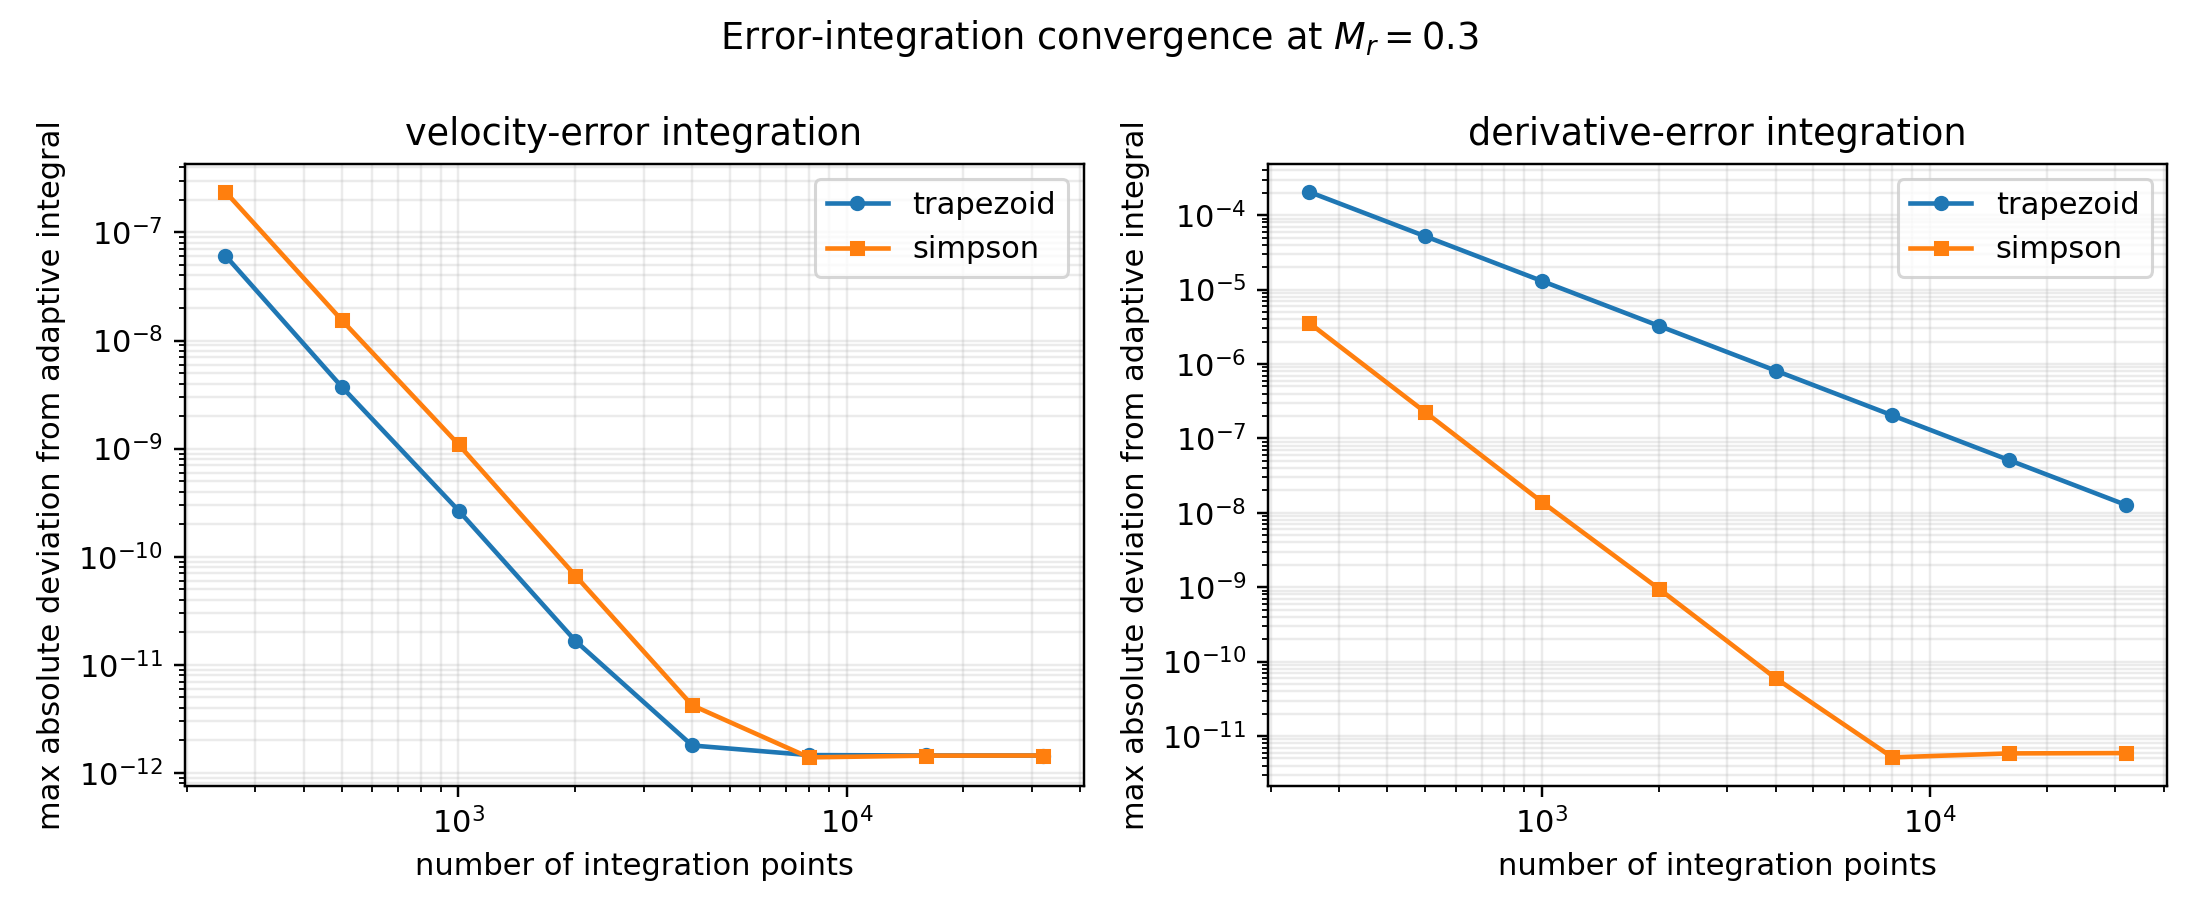

Values plotted in this chart, from the file beside it:
Tw, method, N, F, G, H, Fz, Gz, rho, T, velocity_error, derivative_error, density_error, temperature_excess_error
1.0, adaptive_cubic, 0, 0.002367, 0.0003288, 0.0001275, 0.002029, 0.00179, 0.001008, 1.0, 0.002367, 0.002029, 0.001008, 1.0
1.0, adaptive_pchip, 0, 0.002367, 0.0003288, 0.0001275, 0.002029, 0.00179, 0.001008, 1.0, 0.002367, 0.002029, 0.001008, 1.0
1.0, trapezoid, 251, 0.002367, 0.0003288, 0.0001275, 0.00202, 0.00179, 0.001008, 1.0, 0.002367, 0.00202, 0.001008, 1.0
1.0, simpson, 251, 0.002367, 0.0003288, 0.0001275, 0.00203, 0.00179, 0.001008, 1.0, 0.002367, 0.00203, 0.001008, 1.0
1.0, trapezoid, 501, 0.002367, 0.0003288, 0.0001275, 0.002027, 0.00179, 0.001008, 1.0, 0.002367, 0.002027, 0.001008, 1.0
1.0, simpson, 501, 0.002367, 0.0003288, 0.0001275, 0.002029, 0.00179, 0.001008, 1.0, 0.002367, 0.002029, 0.001008, 1.0
1.0, trapezoid, 1001, 0.002367, 0.0003288, 0.0001275, 0.002028, 0.00179, 0.001008, 1.0, 0.002367, 0.002028, 0.001008, 1.0
1.0, simpson, 1001, 0.002367, 0.0003288, 0.0001275, 0.002029, 0.00179, 0.001008, 1.0, 0.002367, 0.002029, 0.001008, 1.0
1.0, trapezoid, 2001, 0.002367, 0.0003288, 0.0001275, 0.002029, 0.00179, 0.001008, 1.0, 0.002367, 0.002029, 0.001008, 1.0
1.0, simpson, 2001, 0.002367, 0.0003288, 0.0001275, 0.002029, 0.00179, 0.001008, 1.0, 0.002367, 0.002029, 0.001008, 1.0
1.0, trapezoid, 4001, 0.002367, 0.0003288, 0.0001275, 0.002029, 0.00179, 0.001008, 1.0, 0.002367, 0.002029, 0.001008, 1.0
1.0, simpson, 4001, 0.002367, 0.0003288, 0.0001275, 0.002029, 0.00179, 0.001008, 1.0, 0.002367, 0.002029, 0.001008, 1.0
1.0, trapezoid, 8001, 0.002367, 0.0003288, 0.0001275, 0.002029, 0.00179, 0.001008, 1.0, 0.002367, 0.002029, 0.001008, 1.0
1.0, simpson, 8001, 0.002367, 0.0003288, 0.0001275, 0.002029, 0.00179, 0.001008, 1.0, 0.002367, 0.002029, 0.001008, 1.0
1.0, trapezoid, 16001, 0.002367, 0.0003288, 0.0001275, 0.002029, 0.00179, 0.001008, 1.0, 0.002367, 0.002029, 0.001008, 1.0
1.0, simpson, 16001, 0.002367, 0.0003288, 0.0001275, 0.002029, 0.00179, 0.001008, 1.0, 0.002367, 0.002029, 0.001008, 1.0
1.0, trapezoid, 32001, 0.002367, 0.0003288, 0.0001275, 0.002029, 0.00179, 0.001008, 1.0, 0.002367, 0.002029, 0.001008, 1.0
1.0, simpson, 32001, 0.002367, 0.0003288, 0.0001275, 0.002029, 0.00179, 0.001008, 1.0, 0.002367, 0.002029, 0.001008, 1.0
1.01, adaptive_cubic, 0, 0.006778, 0.0009263, 0.0007132, 0.006481, 0.005428, 0.001003, 0.307, 0.006778, 0.006481, 0.001003, 0.307
1.01, adaptive_pchip, 0, 0.006778, 0.0009263, 0.0007132, 0.006481, 0.005428, 0.001003, 0.307, 0.006778, 0.006481, 0.001003, 0.307
1.01, trapezoid, 251, 0.006778, 0.0009263, 0.0007132, 0.006477, 0.005425, 0.001003, 0.3071, 0.006778, 0.006477, 0.001003, 0.3071
1.01, simpson, 251, 0.006778, 0.0009263, 0.0007132, 0.006481, 0.005428, 0.001003, 0.307, 0.006778, 0.006481, 0.001003, 0.307
1.01, trapezoid, 501, 0.006778, 0.0009263, 0.0007132, 0.00648, 0.005427, 0.001003, 0.307, 0.006778, 0.00648, 0.001003, 0.307
1.01, simpson, 501, 0.006778, 0.0009263, 0.0007132, 0.006481, 0.005428, 0.001003, 0.307, 0.006778, 0.006481, 0.001003, 0.307
1.01, trapezoid, 1001, 0.006778, 0.0009263, 0.0007132, 0.006481, 0.005428, 0.001003, 0.307, 0.006778, 0.006481, 0.001003, 0.307
1.01, simpson, 1001, 0.006778, 0.0009263, 0.0007132, 0.006481, 0.005428, 0.001003, 0.307, 0.006778, 0.006481, 0.001003, 0.307
1.01, trapezoid, 2001, 0.006778, 0.0009263, 0.0007132, 0.006481, 0.005428, 0.001003, 0.307, 0.006778, 0.006481, 0.001003, 0.307
1.01, simpson, 2001, 0.006778, 0.0009263, 0.0007132, 0.006481, 0.005428, 0.001003, 0.307, 0.006778, 0.006481, 0.001003, 0.307
1.01, trapezoid, 4001, 0.006778, 0.0009263, 0.0007132, 0.006481, 0.005428, 0.001003, 0.307, 0.006778, 0.006481, 0.001003, 0.307
1.01, simpson, 4001, 0.006778, 0.0009263, 0.0007132, 0.006481, 0.005428, 0.001003, 0.307, 0.006778, 0.006481, 0.001003, 0.307
1.01, trapezoid, 8001, 0.006778, 0.0009263, 0.0007132, 0.006481, 0.005428, 0.001003, 0.307, 0.006778, 0.006481, 0.001003, 0.307
1.01, simpson, 8001, 0.006778, 0.0009263, 0.0007132, 0.006481, 0.005428, 0.001003, 0.307, 0.006778, 0.006481, 0.001003, 0.307
1.01, trapezoid, 16001, 0.006778, 0.0009263, 0.0007132, 0.006481, 0.005428, 0.001003, 0.307, 0.006778, 0.006481, 0.001003, 0.307
1.01, simpson, 16001, 0.006778, 0.0009263, 0.0007132, 0.006481, 0.005428, 0.001003, 0.307, 0.006778, 0.006481, 0.001003, 0.307
1.01, trapezoid, 32001, 0.006778, 0.0009263, 0.0007132, 0.006481, 0.005428, 0.001003, 0.307, 0.006778, 0.006481, 0.001003, 0.307
1.01, simpson, 32001, 0.006778, 0.0009263, 0.0007132, 0.006481, 0.005428, 0.001003, 0.307, 0.006778, 0.006481, 0.001003, 0.307
1.02, adaptive_cubic, 0, 0.01117, 0.001524, 0.001456, 0.01112, 0.009246, 0.0009939, 0.1848, 0.01117, 0.01112, 0.0009939, 0.1848
1.02, adaptive_pchip, 0, 0.01117, 0.001524, 0.001456, 0.01112, 0.009246, 0.0009939, 0.1848, 0.01117, 0.01112, 0.0009939, 0.1848
1.02, trapezoid, 251, 0.01117, 0.001524, 0.001456, 0.01114, 0.009245, 0.000994, 0.1848, 0.01117, 0.01114, 0.000994, 0.1848
1.02, simpson, 251, 0.01117, 0.001524, 0.001456, 0.01112, 0.009246, 0.0009939, 0.1848, 0.01117, 0.01112, 0.0009939, 0.1848
1.02, trapezoid, 501, 0.01117, 0.001524, 0.001456, 0.01112, 0.009246, 0.0009939, 0.1848, 0.01117, 0.01112, 0.0009939, 0.1848
1.02, simpson, 501, 0.01117, 0.001524, 0.001456, 0.01112, 0.009246, 0.0009939, 0.1848, 0.01117, 0.01112, 0.0009939, 0.1848
1.02, trapezoid, 1001, 0.01117, 0.001524, 0.001456, 0.01112, 0.009246, 0.0009939, 0.1848, 0.01117, 0.01112, 0.0009939, 0.1848
1.02, simpson, 1001, 0.01117, 0.001524, 0.001456, 0.01112, 0.009246, 0.0009939, 0.1848, 0.01117, 0.01112, 0.0009939, 0.1848
1.02, trapezoid, 2001, 0.01117, 0.001524, 0.001456, 0.01112, 0.009246, 0.0009939, 0.1848, 0.01117, 0.01112, 0.0009939, 0.1848
1.02, simpson, 2001, 0.01117, 0.001524, 0.001456, 0.01112, 0.009246, 0.0009939, 0.1848, 0.01117, 0.01112, 0.0009939, 0.1848
1.02, trapezoid, 4001, 0.01117, 0.001524, 0.001456, 0.01112, 0.009246, 0.0009939, 0.1848, 0.01117, 0.01112, 0.0009939, 0.1848
1.02, simpson, 4001, 0.01117, 0.001524, 0.001456, 0.01112, 0.009246, 0.0009939, 0.1848, 0.01117, 0.01112, 0.0009939, 0.1848
1.02, trapezoid, 8001, 0.01117, 0.001524, 0.001456, 0.01112, 0.009246, 0.0009939, 0.1848, 0.01117, 0.01112, 0.0009939, 0.1848
1.02, simpson, 8001, 0.01117, 0.001524, 0.001456, 0.01112, 0.009246, 0.0009939, 0.1848, 0.01117, 0.01112, 0.0009939, 0.1848
1.02, trapezoid, 16001, 0.01117, 0.001524, 0.001456, 0.01112, 0.009246, 0.0009939, 0.1848, 0.01117, 0.01112, 0.0009939, 0.1848
1.02, simpson, 16001, 0.01117, 0.001524, 0.001456, 0.01112, 0.009246, 0.0009939, 0.1848, 0.01117, 0.01112, 0.0009939, 0.1848
1.02, trapezoid, 32001, 0.01117, 0.001524, 0.001456, 0.01112, 0.009246, 0.0009939, 0.1848, 0.01117, 0.01112, 0.0009939, 0.1848
1.02, simpson, 32001, 0.01117, 0.001524, 0.001456, 0.01112, 0.009246, 0.0009939, 0.1848, 0.01117, 0.01112, 0.0009939, 0.1848
1.03, adaptive_cubic, 0, 0.01552, 0.002118, 0.002192, 0.0157, 0.01304, 0.000987, 0.1369, 0.01552, 0.0157, 0.000987, 0.1369
1.03, adaptive_pchip, 0, 0.01552, 0.002118, 0.002192, 0.0157, 0.01304, 0.000987, 0.1369, 0.01552, 0.0157, 0.000987, 0.1369
1.03, trapezoid, 251, 0.01552, 0.002118, 0.002192, 0.01574, 0.01304, 0.0009872, 0.1369, 0.01552, 0.01574, 0.0009872, 0.1369
1.03, simpson, 251, 0.01552, 0.002118, 0.002192, 0.0157, 0.01304, 0.000987, 0.1369, 0.01552, 0.0157, 0.000987, 0.1369
1.03, trapezoid, 501, 0.01552, 0.002118, 0.002192, 0.01571, 0.01304, 0.000987, 0.1369, 0.01552, 0.01571, 0.000987, 0.1369
1.03, simpson, 501, 0.01552, 0.002118, 0.002192, 0.0157, 0.01304, 0.000987, 0.1369, 0.01552, 0.0157, 0.000987, 0.1369
... 156 more rows
